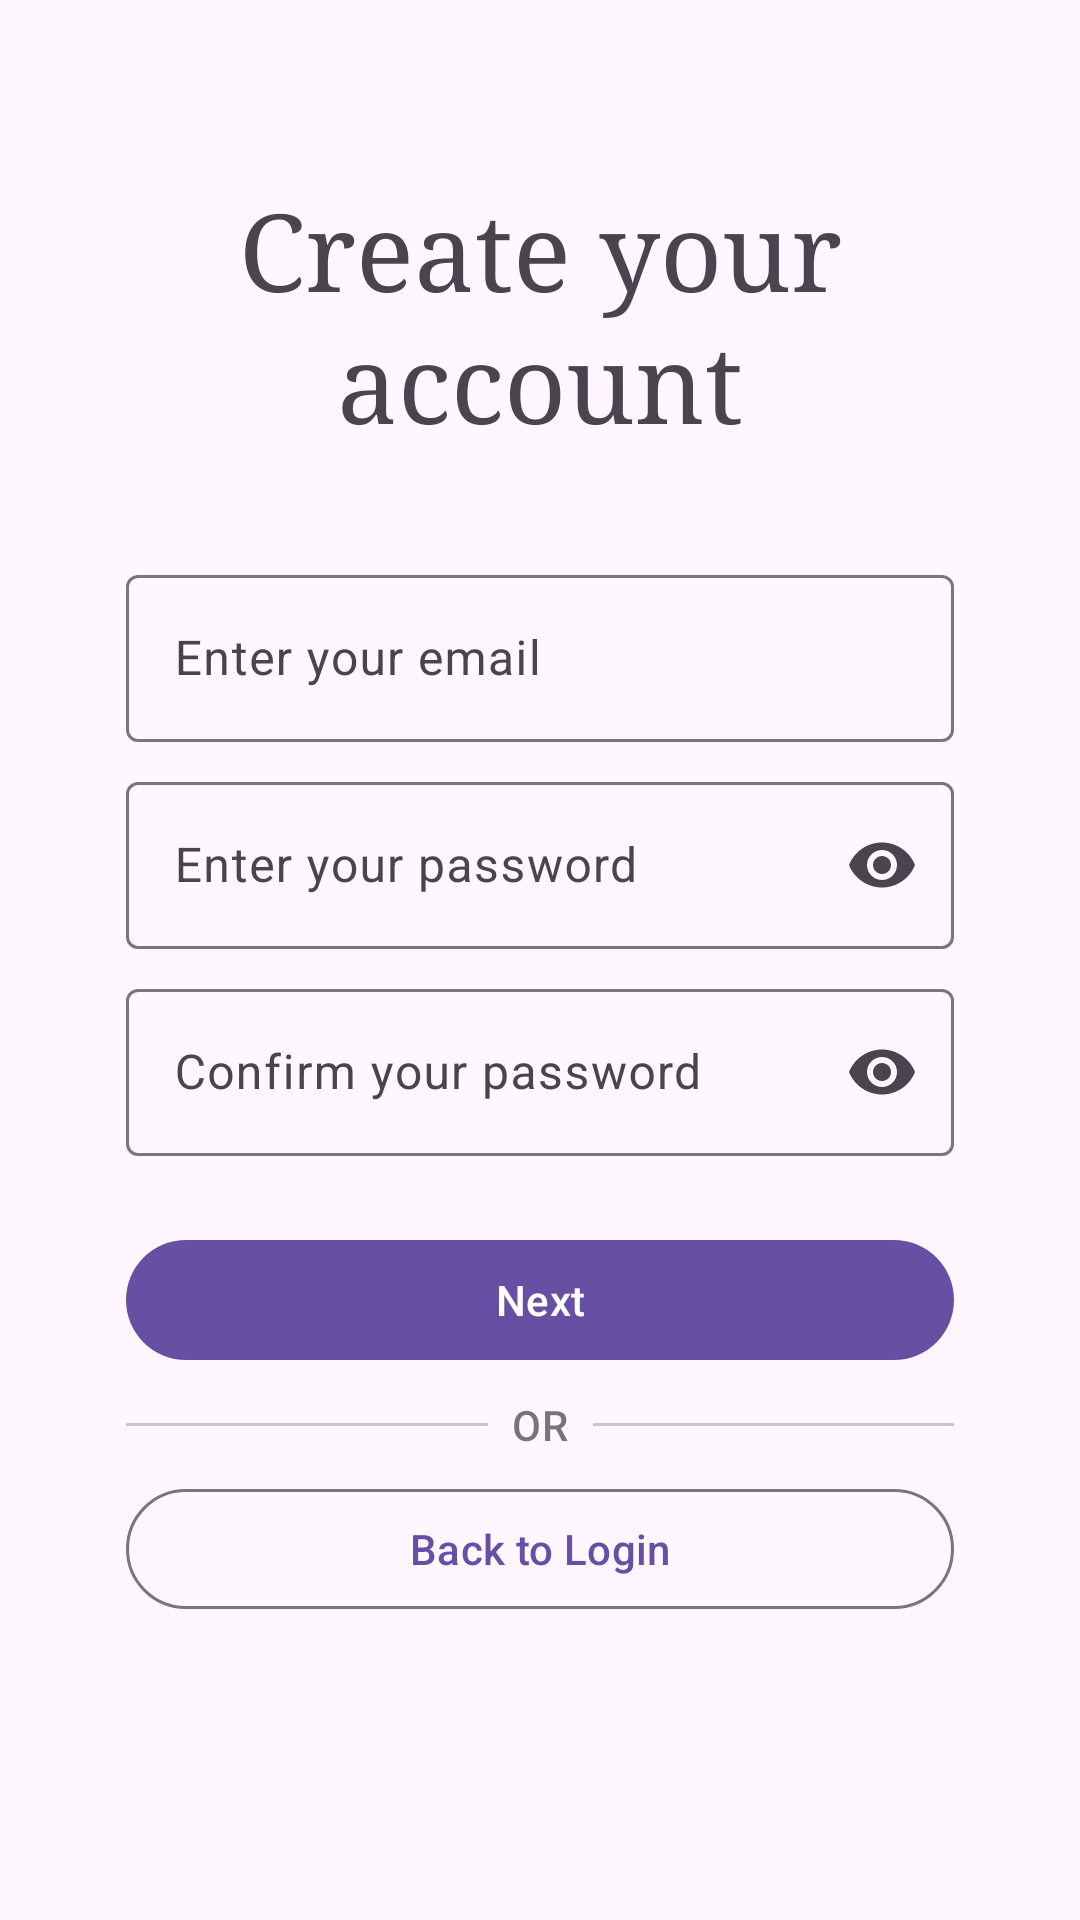

Layout XML and referenced resources for this Android screen:
<!-- AndroidManifest.xml: application theme Theme.Appareal -->
<!-- res/layout/activity_register_account.xml -->
<?xml version="1.0" encoding="utf-8"?>
<androidx.coordinatorlayout.widget.CoordinatorLayout
    xmlns:android="http://schemas.android.com/apk/res/android"
    xmlns:app="http://schemas.android.com/apk/res-auto"
    xmlns:tools="http://schemas.android.com/tools"
    android:layout_width="match_parent"
    android:layout_height="match_parent"
    tools:context=".ui.activities.RegisterAccountActivity">

    <LinearLayout
        android:id="@+id/container_login"
        android:orientation="vertical"
        android:layout_centerInParent="true"
        android:paddingEnd="42dp"
        android:paddingStart="42dp"
        android:layout_marginBottom="40dp"
        android:layout_gravity="center"
        android:layout_width="match_parent"
        android:layout_height="wrap_content">

        <com.google.android.material.textview.MaterialTextView
            android:text="Create your account"
            android:textAppearance="?attr/textAppearanceDisplaySmall"
            android:textAlignment="center"
            android:layout_gravity="center"
            android:layout_marginBottom="36dp"
            android:fontFamily="serif"
            android:layout_width="wrap_content"
            android:layout_height="wrap_content"
            tools:ignore="HardcodedText" />

        <com.google.android.material.textfield.TextInputLayout
            android:hint="Enter your email"
            android:layout_marginBottom="8dp"
            android:layout_width="match_parent"
            android:layout_height="wrap_content">

            <com.google.android.material.textfield.TextInputEditText
                android:id="@+id/field_email"
                android:inputType="textEmailAddress"
                android:layout_width="match_parent"
                android:layout_height="match_parent"/>
        </com.google.android.material.textfield.TextInputLayout>

        <com.google.android.material.textfield.TextInputLayout
            android:hint="Enter your password"
            app:endIconMode="password_toggle"
            android:layout_width="match_parent"
            android:layout_height="wrap_content">

            <com.google.android.material.textfield.TextInputEditText
                android:id="@+id/field_password"
                android:inputType="textPassword"
                android:layout_width="match_parent"
                android:layout_height="match_parent"/>
        </com.google.android.material.textfield.TextInputLayout>

        <com.google.android.material.textfield.TextInputLayout
            android:hint="Confirm your password"
            app:endIconMode="password_toggle"
            android:layout_marginTop="8dp"
            android:layout_width="match_parent"
            android:layout_height="wrap_content">

            <com.google.android.material.textfield.TextInputEditText
                android:id="@+id/field_confirm_password"
                android:inputType="textPassword"
                android:layout_width="match_parent"
                android:layout_height="match_parent"/>
        </com.google.android.material.textfield.TextInputLayout>

        <com.google.android.material.button.MaterialButton
            android:id="@+id/btn_next"
            android:layout_marginTop="24dp"
            android:text="Next"
            android:layout_width="match_parent"
            android:layout_height="wrap_content"/>

        <LinearLayout
            android:orientation="horizontal"
            android:layout_marginTop="8dp"
            android:layout_marginBottom="8dp"
            android:layout_width="match_parent"
            android:layout_height="wrap_content">

            <com.google.android.material.divider.MaterialDivider
                android:layout_weight="1"
                android:layout_gravity="center"
                android:layout_width="wrap_content"
                android:layout_height="wrap_content"/>

            <com.google.android.material.textview.MaterialTextView
                android:text="OR"
                android:layout_marginStart="8dp"
                android:layout_marginEnd="8dp"
                android:textAppearance="?attr/textAppearanceBodyMedium"
                android:alpha="0.6"
                android:fontFamily="sans-serif-medium"
                android:layout_gravity="center"
                android:layout_width="wrap_content"
                android:layout_height="wrap_content"/>

            <com.google.android.material.divider.MaterialDivider
                android:layout_weight="1"
                android:layout_gravity="center"
                android:layout_width="wrap_content"
                android:layout_height="wrap_content"/>
        </LinearLayout>

        <com.google.android.material.button.MaterialButton
            android:id="@+id/btn_back_login"
            android:text="Back to Login"
            style="@style/Widget.Material3.Button.OutlinedButton"
            android:layout_width="match_parent"
            android:layout_height="wrap_content"/>
    </LinearLayout>
</androidx.coordinatorlayout.widget.CoordinatorLayout>
<!-- resources referenced by this layout -->
<resources>
  <style name="Theme.Appareal" parent="Base.Theme.Appareal" />
  <style name="Base.Theme.Appareal" parent="Theme.Material3.DayNight.NoActionBar">
          
          
      </style>
</resources>
